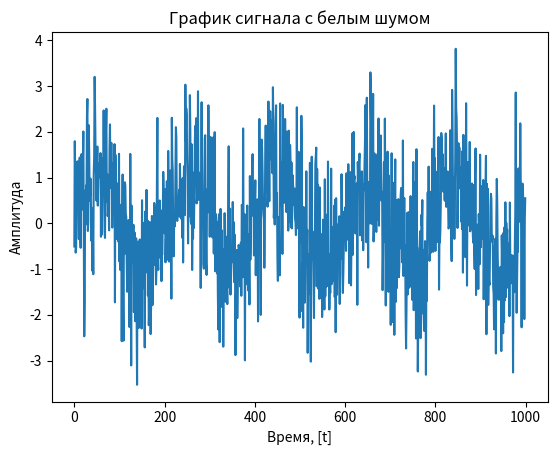

Python code for this plot: (Note: this script raises an exception after producing the figure.)
from numpy.fft import rfft, rfftfreq
import matplotlib.pyplot as plt
import numpy as np

N = 1000
FD = 10000

# Обычный синус

pure_sig = np.array([np.sin(2.*np.pi*50.0*t/FD) for t in range(N)]) #сигнал

#plt.plot(pure_sig)
#plt.title("График синуса")
#plt.xlabel("Время, [t]")
#plt.ylabel("Амплитуда")
#plt.show()

# Спектр синуса
spectrum = rfft(pure_sig) #сигнал спектр

#plt.plot(spectrum)
#plt.title("Спектр синуса")
#plt.xlabel("частота, [Hz]")
#plt.ylabel("Амплитуда")
#plt.show()

# Белый шум
mean = 0
std = 1
num_samples = 1000
samples = np.random.normal(mean, std, size=num_samples)

white_noise = pure_sig + samples

plt.plot(white_noise)
plt.title("График сигнала с белым шумом")
plt.xlabel("Время, [t]")
plt.ylabel("Амплитуда")
plt.show()

white_noise_spec = rfft(white_noise)

plt.plot(np.arange(N), white_noise_spec)
plt.title("Спектр сигнала с белым шумом")
plt.xlabel("частота, [Hz]")
plt.ylabel("Амплитуда")
plt.show()

sma = np.convolve(white_noise, np.ones(100), 'valid')

plt.plot(sma)
plt.title("График кользящей средней с окном = 100")
plt.xlabel("Время, [t]")
plt.ylabel("Амплитуда")
plt.show()

sma_spec = rfft(sma)

plt.plot(np.arange(N), sma_spec)
plt.title("Спектр кользящей средней с окном = 100")
plt.xlabel("частота, [Hz]")
plt.ylabel("Амплитуда")
plt.show()


